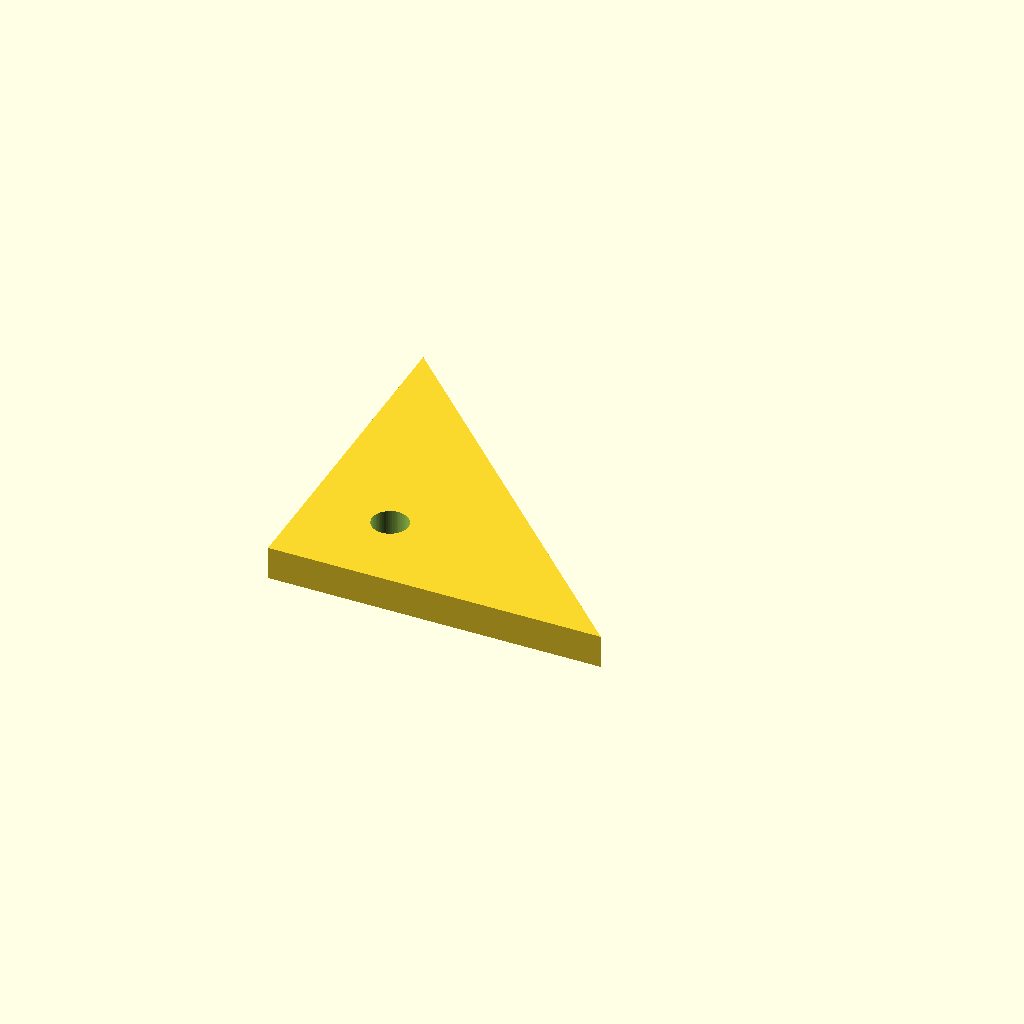
Cell 1: the model at its default parameters.
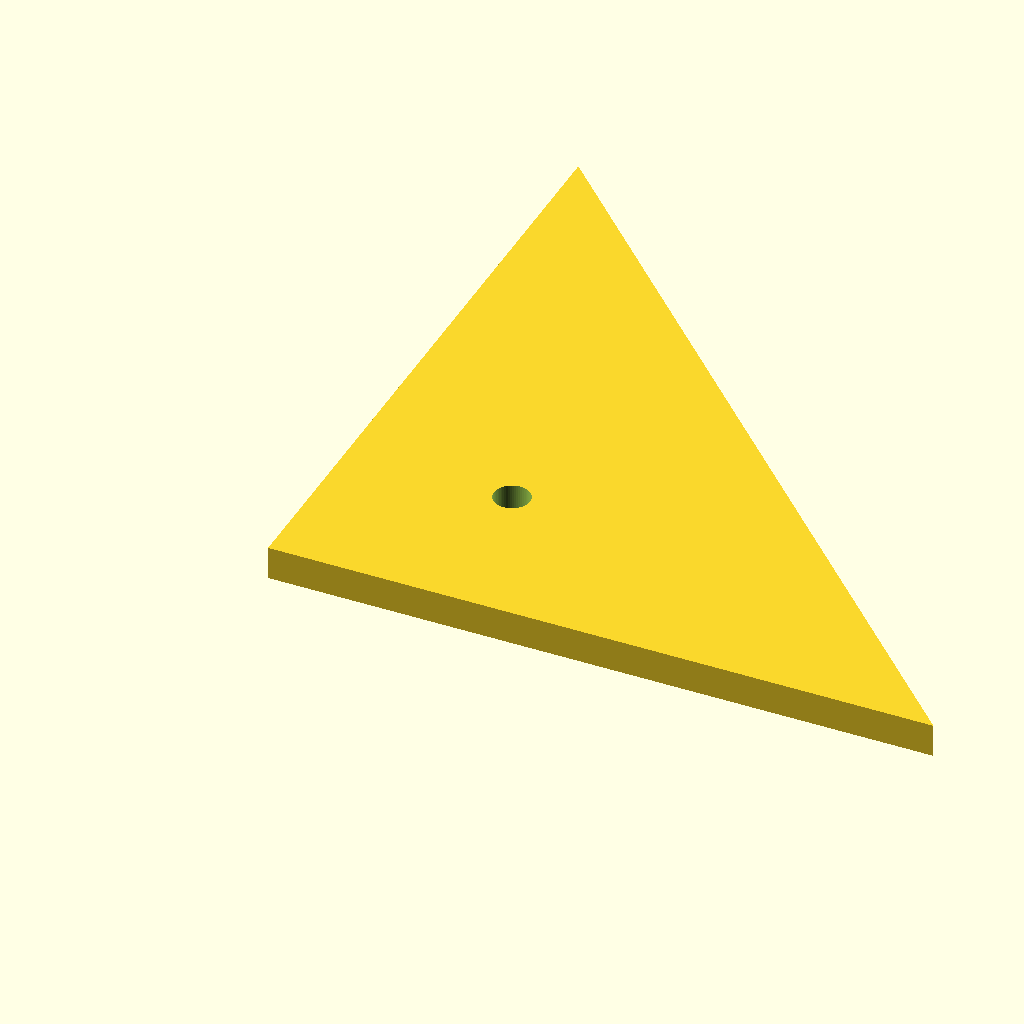
Cell 2 — leg set to 100, the other parameters unchanged.
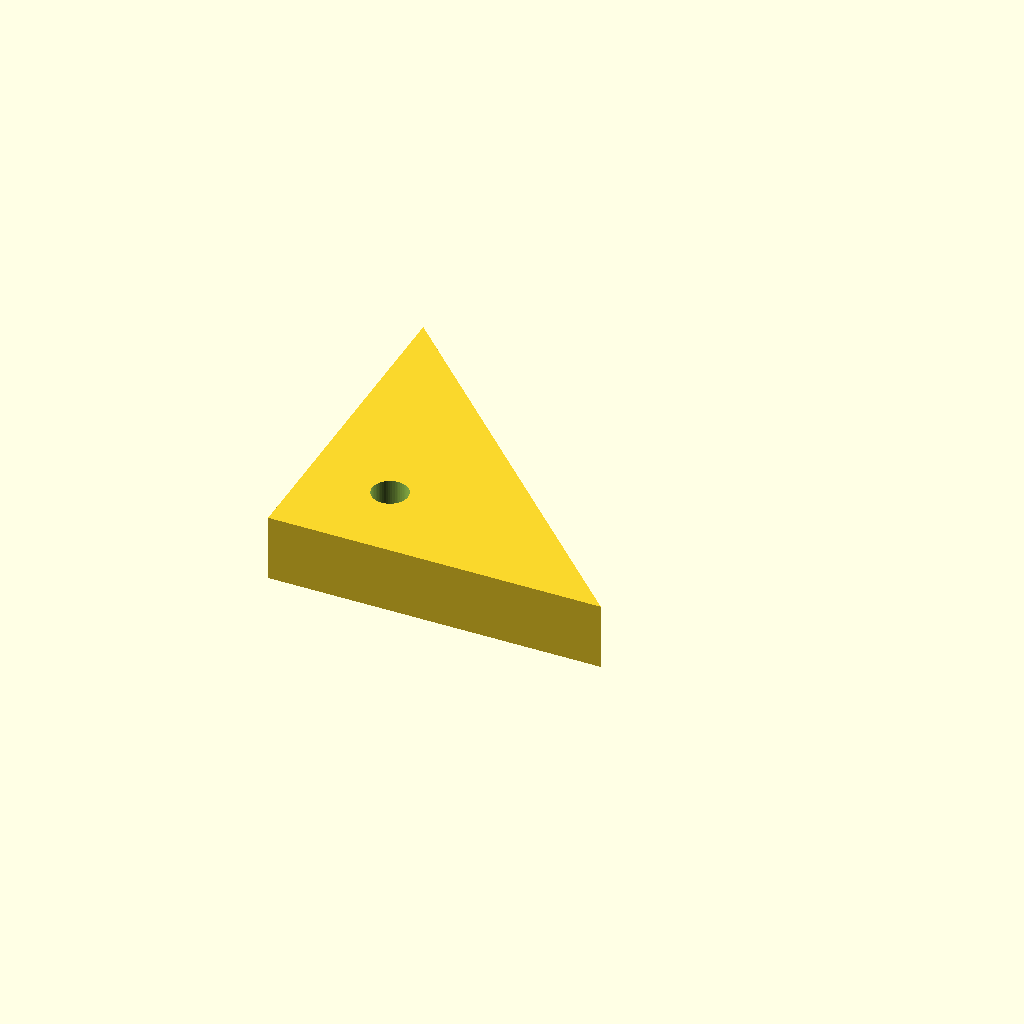
Cell 3 — thickness set to 10, the other parameters unchanged.
One fixed orthographic camera (rotation 55°, 0°, 25°; colour scheme Cornfield) for every cell.
OpenSCAD source file optional_data/data/parts/part_0774.scad:
// Triangular reinforcement gusset.
$fn = 60;
eps = 0.02;
leg = 50;
thickness = 5;
difference() {
    linear_extrude(height=thickness) polygon(points=[[0,0],[leg,0],[0,leg]]);
    translate([leg*0.25,leg*0.25,-eps]) cylinder(d=5.4,h=thickness+2*eps);
}
Parameter table extracted from the source (name, type, default, range or options):
eps: number, default 0.02
leg: number, default 50
thickness: number, default 5
